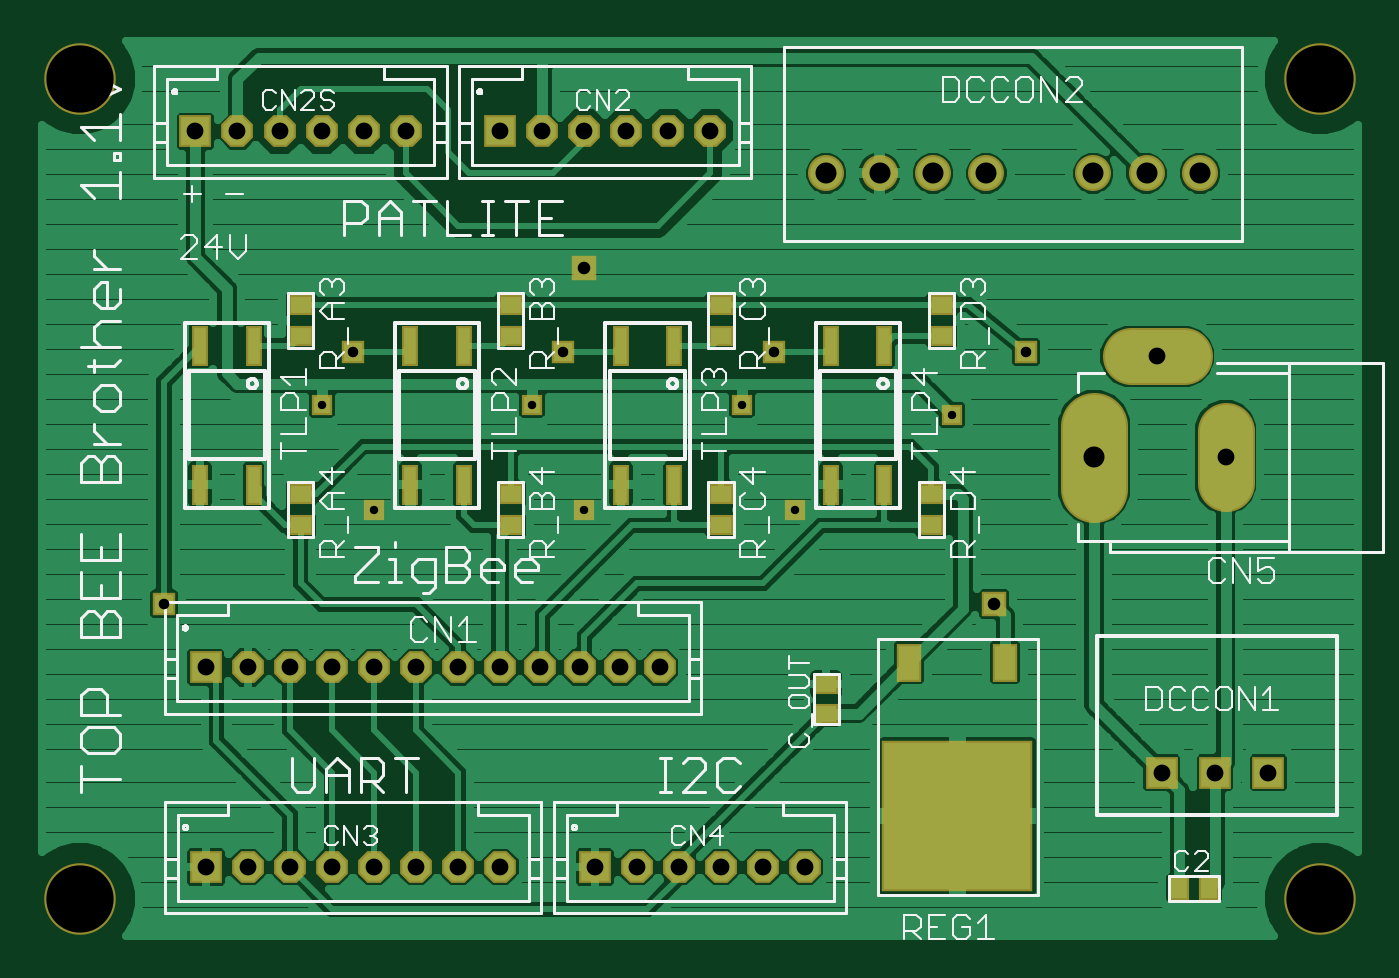
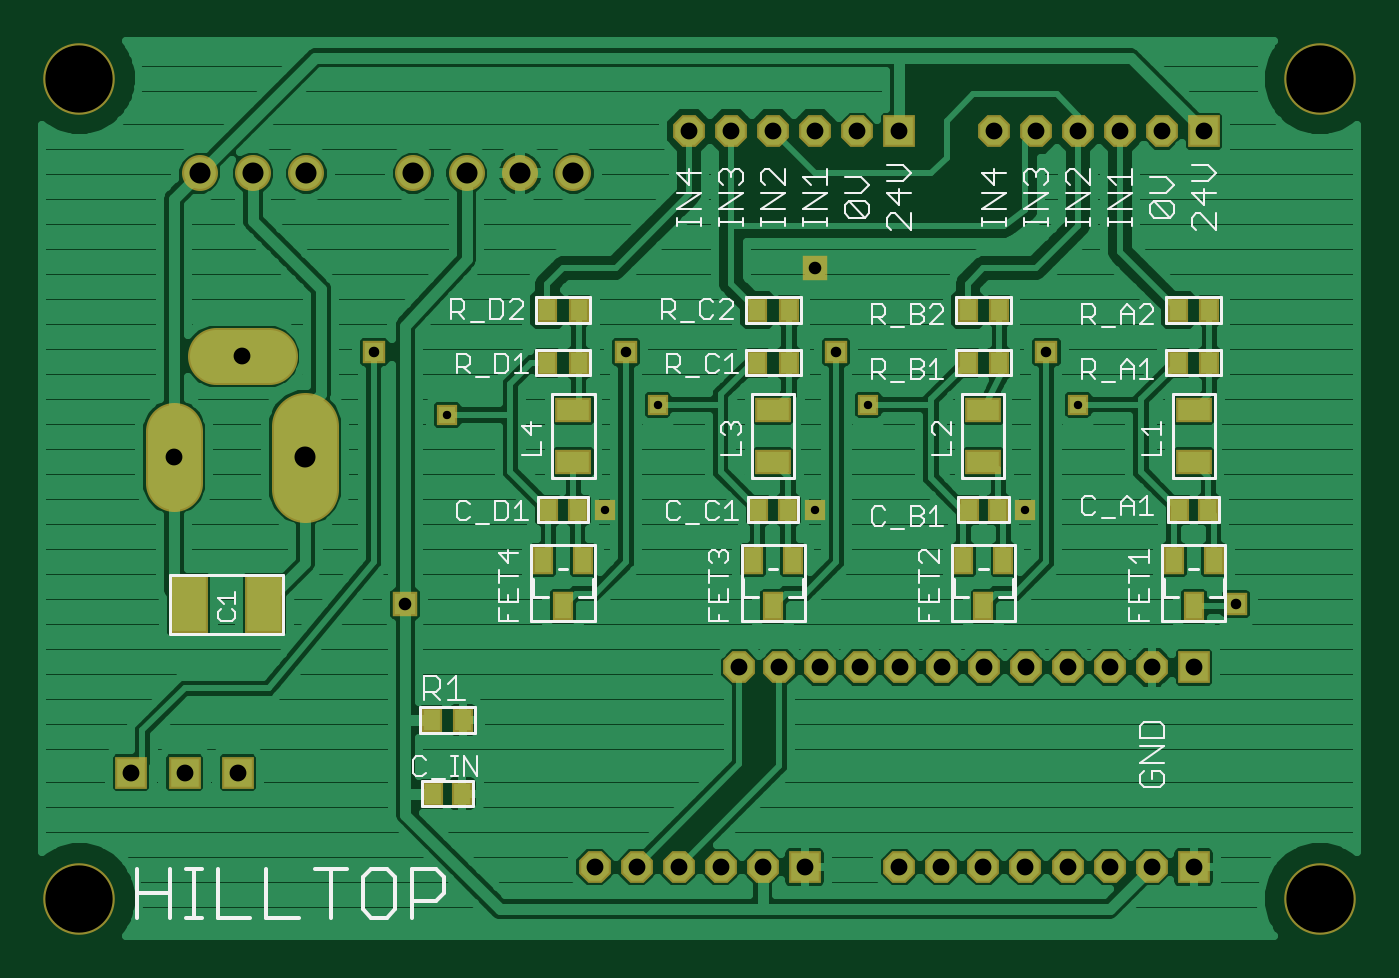
Circuit board: 7 layer files. Board 62.6 x 42.6 mm.
- top_copper: TOP_BEE_Brother_1.1v.cmp (57306 bytes)
- drill: TOP_BEE_Brother_1.1v.drd (946 bytes)
- top_silk: TOP_BEE_Brother_1.1v.plc (27413 bytes)
- bottom_silk: TOP_BEE_Brother_1.1v.pls (17900 bytes)
- bottom_copper: TOP_BEE_Brother_1.1v.sol (69909 bytes)
- top_mask: TOP_BEE_Brother_1.1v.stc (4037 bytes)
- bottom_mask: TOP_BEE_Brother_1.1v.sts (4217 bytes)

=== top_copper: TOP_BEE_Brother_1.1v.cmp (57306 bytes, source omitted) ===
=== drill: TOP_BEE_Brother_1.1v.drd ===
%
M48
M72
T01C0.0157
T02C0.0197
T03C0.0236
T04C0.0315
T05C0.0394
T06C0.1260
%
T01
X8876Y10159
X7892Y12128
X11829Y12128
X12813Y10159
X15766Y12128
X16750Y10159
X19703Y11931
T02
X21081Y13112
X16357Y13112
X12420Y13112
X8483Y13112
X4939Y8387
T03
X12813Y14687
X20490Y8387
T04
X24821Y11143
X23542Y13033
X15175Y17246
X14388Y17246
X13601Y17246
X12813Y17246
X12026Y17246
X11238Y17246
X9467Y17246
X8679Y17246
X7892Y17246
X7105Y17246
X6317Y17246
X5530Y17246
X5721Y7206
X6508Y7206
X7296Y7206
X8083Y7206
X8870Y7206
X9658Y7206
X10445Y7206
X11233Y7206
X11983Y7206
X12733Y7206
X13483Y7206
X14233Y7206
X14585Y3466
X15372Y3466
X16160Y3466
X16947Y3466
X13798Y3466
X13010Y3466
X11238Y3466
X10451Y3466
X9664Y3466
X8876Y3466
X8089Y3466
X7301Y3466
X6514Y3466
X5727Y3466
X23624Y5238
X24624Y5238
X25624Y5238
T05
X22360Y11143
X22341Y16458
X23341Y16458
X24341Y16458
X20341Y16458
X19341Y16458
X18341Y16458
X17341Y16458
T06
X3364Y2876
X3364Y18230
X26593Y18230
X26593Y2876
M30

=== top_silk: TOP_BEE_Brother_1.1v.plc (27413 bytes, source omitted) ===
=== bottom_silk: TOP_BEE_Brother_1.1v.pls (17900 bytes, source omitted) ===
=== bottom_copper: TOP_BEE_Brother_1.1v.sol (69909 bytes, source omitted) ===
=== top_mask: TOP_BEE_Brother_1.1v.stc ===
G75*
%MOIN*%
%OFA0B0*%
%FSLAX24Y24*%
%IPPOS*%
%LPD*%
%AMOC8*
5,1,8,0,0,1.08239X$1,22.5*
%
%ADD10C,0.1340*%
%ADD11R,0.0316X0.0749*%
%ADD12R,0.0474X0.0395*%
%ADD13R,0.0515X0.0515*%
%ADD14R,0.0595X0.0595*%
%ADD15R,0.2836X0.2836*%
%ADD16R,0.0474X0.0710*%
%ADD17C,0.0984*%
%ADD18C,0.1064*%
%ADD19C,0.1181*%
%ADD20C,0.1261*%
%ADD21R,0.0395X0.0474*%
%ADD22C,0.0594*%
%ADD23C,0.0674*%
%ADD24OC8,0.0515*%
%ADD25OC8,0.0595*%
%ADD26R,0.0396X0.0396*%
%ADD27R,0.0476X0.0476*%
%ADD28R,0.0317X0.0317*%
%ADD29R,0.0397X0.0397*%
%ADD30R,0.0357X0.0357*%
%ADD31R,0.0437X0.0437*%
D10*
X003364Y002876D03*
X003364Y018230D03*
X026593Y018230D03*
X026593Y002876D03*
D11*
X018431Y010631D03*
X017431Y010631D03*
X014494Y010631D03*
X013494Y010631D03*
X010557Y010631D03*
X009557Y010631D03*
X006620Y010631D03*
X005620Y010631D03*
X005620Y013230D03*
X006620Y013230D03*
X009557Y013230D03*
X010557Y013230D03*
X013494Y013230D03*
X014494Y013230D03*
X017431Y013230D03*
X018431Y013230D03*
D12*
X019506Y013407D03*
X019506Y013998D03*
X015372Y013998D03*
X015372Y013407D03*
X011435Y013407D03*
X011435Y013998D03*
X007498Y013998D03*
X007498Y013407D03*
X007498Y010454D03*
X007498Y009864D03*
X011435Y009864D03*
X011435Y010454D03*
X015372Y010454D03*
X015372Y009864D03*
X017341Y006891D03*
X017341Y006340D03*
X019309Y009864D03*
X019309Y010454D03*
D13*
X023624Y005238D03*
X024624Y005238D03*
X025624Y005238D03*
X013010Y003466D03*
X005727Y003466D03*
X005721Y007206D03*
X005530Y017246D03*
X011238Y017246D03*
D14*
X011238Y017246D03*
X005530Y017246D03*
X005721Y007206D03*
X005727Y003466D03*
X013010Y003466D03*
X023624Y005238D03*
X024624Y005238D03*
X025624Y005238D03*
D15*
X019798Y004419D03*
D16*
X020695Y007293D03*
X018900Y007293D03*
D17*
X024821Y010651D02*
X024821Y011635D01*
X024034Y013033D02*
X023049Y013033D01*
D18*
X024034Y013033D01*
X024821Y011635D02*
X024821Y010651D01*
D19*
X022360Y010553D02*
X022360Y011734D01*
D20*
X022360Y010553D01*
D21*
X023955Y003072D03*
X024506Y003072D03*
D22*
X024341Y016458D03*
X023341Y016458D03*
X022341Y016458D03*
X020341Y016458D03*
X019341Y016458D03*
X018341Y016458D03*
X017341Y016458D03*
D23*
X017341Y016458D03*
X018341Y016458D03*
X019341Y016458D03*
X020341Y016458D03*
X022341Y016458D03*
X023341Y016458D03*
X024341Y016458D03*
D24*
X015175Y017246D03*
X014388Y017246D03*
X013601Y017246D03*
X012813Y017246D03*
X012026Y017246D03*
X009467Y017246D03*
X008679Y017246D03*
X007892Y017246D03*
X007105Y017246D03*
X006317Y017246D03*
X006508Y007206D03*
X007296Y007206D03*
X008083Y007206D03*
X008870Y007206D03*
X009658Y007206D03*
X010445Y007206D03*
X011233Y007206D03*
X011983Y007206D03*
X012733Y007206D03*
X013483Y007206D03*
X014233Y007206D03*
X014585Y003466D03*
X015372Y003466D03*
X016160Y003466D03*
X016947Y003466D03*
X013798Y003466D03*
X011238Y003466D03*
X010451Y003466D03*
X009664Y003466D03*
X008876Y003466D03*
X008089Y003466D03*
X007301Y003466D03*
X006514Y003466D03*
D25*
X006514Y003466D03*
X007301Y003466D03*
X008089Y003466D03*
X008876Y003466D03*
X009664Y003466D03*
X010451Y003466D03*
X011238Y003466D03*
X013798Y003466D03*
X014585Y003466D03*
X015372Y003466D03*
X016160Y003466D03*
X016947Y003466D03*
X014233Y007206D03*
X013483Y007206D03*
X012733Y007206D03*
X011983Y007206D03*
X011233Y007206D03*
X010445Y007206D03*
X009658Y007206D03*
X008870Y007206D03*
X008083Y007206D03*
X007296Y007206D03*
X006508Y007206D03*
X006317Y017246D03*
X007105Y017246D03*
X007892Y017246D03*
X008679Y017246D03*
X009467Y017246D03*
X012026Y017246D03*
X012813Y017246D03*
X013601Y017246D03*
X014388Y017246D03*
X015175Y017246D03*
D26*
X012813Y014687D03*
X020490Y008387D03*
D27*
X020490Y008387D03*
X012813Y014687D03*
D28*
X011829Y012128D03*
X012813Y010159D03*
X015766Y012128D03*
X016750Y010159D03*
X019703Y011931D03*
X008876Y010159D03*
X007892Y012128D03*
D29*
X007892Y012128D03*
X008876Y010159D03*
X011829Y012128D03*
X012813Y010159D03*
X015766Y012128D03*
X016750Y010159D03*
X019703Y011931D03*
D30*
X021081Y013112D03*
X016357Y013112D03*
X012420Y013112D03*
X008483Y013112D03*
X004939Y008387D03*
D31*
X004939Y008387D03*
X008483Y013112D03*
X012420Y013112D03*
X016357Y013112D03*
X021081Y013112D03*
M02*

=== bottom_mask: TOP_BEE_Brother_1.1v.sts ===
G75*
%MOIN*%
%OFA0B0*%
%FSLAX24Y24*%
%IPPOS*%
%LPD*%
%AMOC8*
5,1,8,0,0,1.08239X$1,22.5*
%
%ADD10C,0.1340*%
%ADD11R,0.0395X0.0474*%
%ADD12R,0.0515X0.0515*%
%ADD13R,0.0595X0.0595*%
%ADD14R,0.0395X0.0552*%
%ADD15C,0.0984*%
%ADD16C,0.1064*%
%ADD17C,0.1181*%
%ADD18C,0.1261*%
%ADD19R,0.0710X0.1104*%
%ADD20C,0.0594*%
%ADD21C,0.0674*%
%ADD22OC8,0.0515*%
%ADD23OC8,0.0595*%
%ADD24R,0.0671X0.0474*%
%ADD25R,0.0396X0.0396*%
%ADD26R,0.0476X0.0476*%
%ADD27R,0.0317X0.0317*%
%ADD28R,0.0397X0.0397*%
%ADD29R,0.0357X0.0357*%
%ADD30R,0.0437X0.0437*%
D10*
X003364Y002876D03*
X003364Y018230D03*
X026593Y018230D03*
X026593Y002876D03*
D11*
X019979Y004844D03*
X019427Y004844D03*
X019408Y006222D03*
X019998Y006222D03*
X017813Y010159D03*
X017262Y010159D03*
X013876Y010159D03*
X013325Y010159D03*
X009939Y010159D03*
X009388Y010159D03*
X006002Y010159D03*
X005451Y010159D03*
X005431Y012915D03*
X006022Y012915D03*
X006022Y013899D03*
X005431Y013899D03*
X009368Y013899D03*
X009959Y013899D03*
X009959Y012915D03*
X009368Y012915D03*
X013305Y012915D03*
X013896Y012915D03*
X013896Y013899D03*
X013305Y013899D03*
X017242Y013899D03*
X017833Y013899D03*
X017833Y012915D03*
X017242Y012915D03*
D12*
X011238Y017246D03*
X005530Y017246D03*
X005721Y007206D03*
X005727Y003466D03*
X013010Y003466D03*
X023624Y005238D03*
X024624Y005238D03*
X025624Y005238D03*
D13*
X025624Y005238D03*
X024624Y005238D03*
X023624Y005238D03*
X013010Y003466D03*
X005727Y003466D03*
X005721Y007206D03*
X005530Y017246D03*
X011238Y017246D03*
D14*
X010038Y009214D03*
X009290Y009214D03*
X009664Y008348D03*
X013227Y009214D03*
X013975Y009214D03*
X013601Y008348D03*
X017164Y009214D03*
X017912Y009214D03*
X017538Y008348D03*
X006101Y009214D03*
X005353Y009214D03*
X005727Y008348D03*
D15*
X023049Y013033D02*
X024034Y013033D01*
X024821Y011635D02*
X024821Y010651D01*
D16*
X024821Y011635D01*
X024034Y013033D02*
X023049Y013033D01*
D17*
X022360Y011734D02*
X022360Y010553D01*
D18*
X022360Y011734D01*
D19*
X023128Y008387D03*
X024546Y008387D03*
D20*
X024341Y016458D03*
X023341Y016458D03*
X022341Y016458D03*
X020341Y016458D03*
X019341Y016458D03*
X018341Y016458D03*
X017341Y016458D03*
D21*
X017341Y016458D03*
X018341Y016458D03*
X019341Y016458D03*
X020341Y016458D03*
X022341Y016458D03*
X023341Y016458D03*
X024341Y016458D03*
D22*
X015175Y017246D03*
X014388Y017246D03*
X013601Y017246D03*
X012813Y017246D03*
X012026Y017246D03*
X009467Y017246D03*
X008679Y017246D03*
X007892Y017246D03*
X007105Y017246D03*
X006317Y017246D03*
X006508Y007206D03*
X007296Y007206D03*
X008083Y007206D03*
X008870Y007206D03*
X009658Y007206D03*
X010445Y007206D03*
X011233Y007206D03*
X011983Y007206D03*
X012733Y007206D03*
X013483Y007206D03*
X014233Y007206D03*
X014585Y003466D03*
X015372Y003466D03*
X016160Y003466D03*
X016947Y003466D03*
X013798Y003466D03*
X011238Y003466D03*
X010451Y003466D03*
X009664Y003466D03*
X008876Y003466D03*
X008089Y003466D03*
X007301Y003466D03*
X006514Y003466D03*
D23*
X006514Y003466D03*
X007301Y003466D03*
X008089Y003466D03*
X008876Y003466D03*
X009664Y003466D03*
X010451Y003466D03*
X011238Y003466D03*
X013798Y003466D03*
X014585Y003466D03*
X015372Y003466D03*
X016160Y003466D03*
X016947Y003466D03*
X014233Y007206D03*
X013483Y007206D03*
X012733Y007206D03*
X011983Y007206D03*
X011233Y007206D03*
X010445Y007206D03*
X009658Y007206D03*
X008870Y007206D03*
X008083Y007206D03*
X007296Y007206D03*
X006508Y007206D03*
X006317Y017246D03*
X007105Y017246D03*
X007892Y017246D03*
X008679Y017246D03*
X009467Y017246D03*
X012026Y017246D03*
X012813Y017246D03*
X013601Y017246D03*
X014388Y017246D03*
X015175Y017246D03*
D24*
X013601Y012029D03*
X013601Y011045D03*
X017341Y011045D03*
X017341Y012029D03*
X009664Y012029D03*
X009664Y011045D03*
X005727Y011045D03*
X005727Y012029D03*
D25*
X012813Y014687D03*
X020490Y008387D03*
D26*
X020490Y008387D03*
X012813Y014687D03*
D27*
X011829Y012128D03*
X012813Y010159D03*
X015766Y012128D03*
X016750Y010159D03*
X019703Y011931D03*
X008876Y010159D03*
X007892Y012128D03*
D28*
X007892Y012128D03*
X008876Y010159D03*
X011829Y012128D03*
X012813Y010159D03*
X015766Y012128D03*
X016750Y010159D03*
X019703Y011931D03*
D29*
X021081Y013112D03*
X016357Y013112D03*
X012420Y013112D03*
X008483Y013112D03*
X004939Y008387D03*
D30*
X004939Y008387D03*
X008483Y013112D03*
X012420Y013112D03*
X016357Y013112D03*
X021081Y013112D03*
M02*

